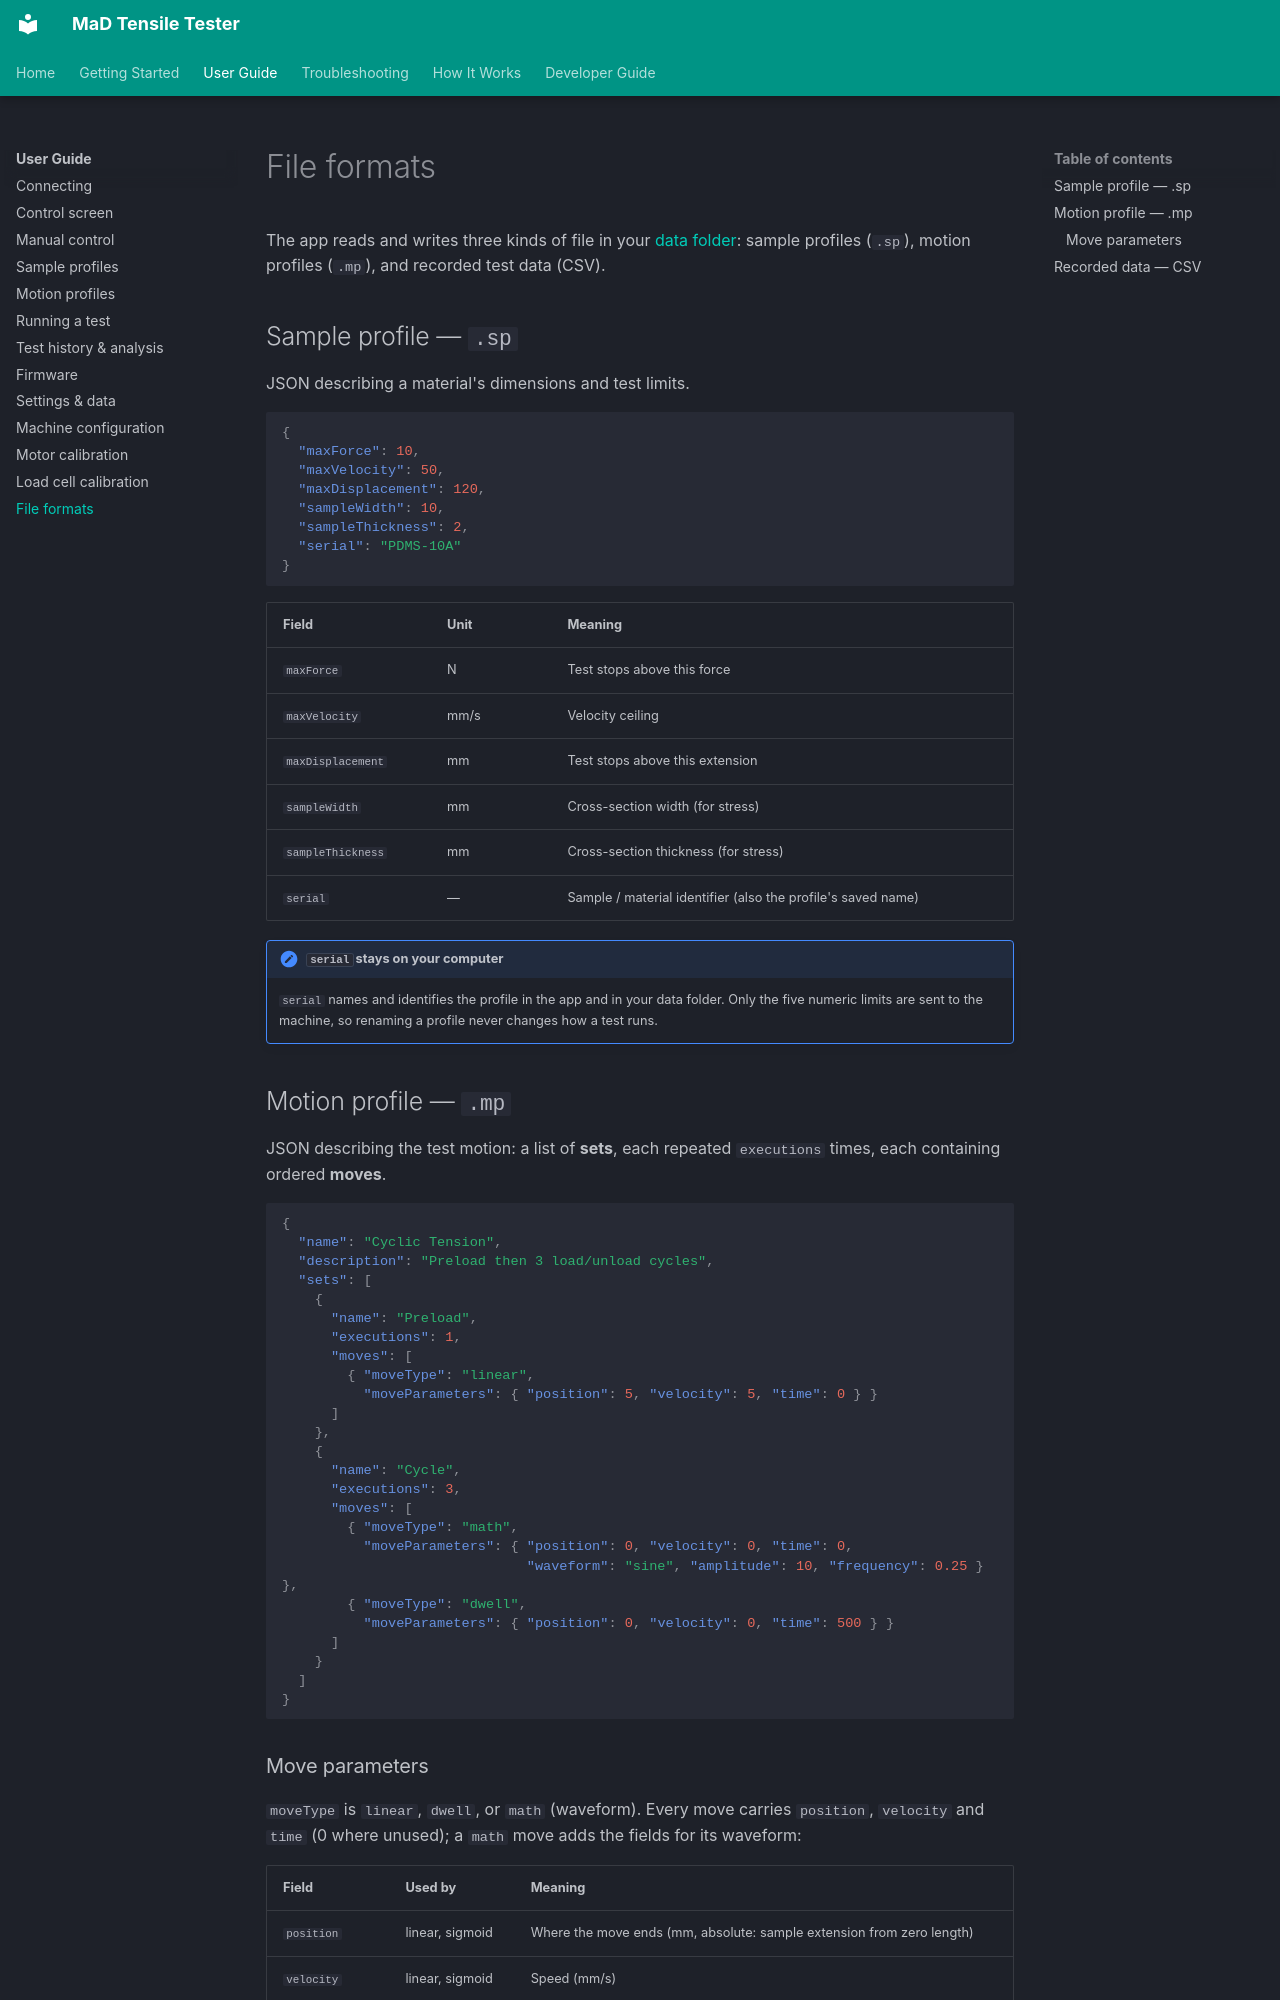

repository: RileyMcCarthy/MaD · page: user-guide/file-formats/index.html · generator: mkdocs

# File formats

The app reads and writes three kinds of file in your
[data folder](settings-and-data.md): sample profiles (`.sp`), motion
profiles (`.mp`), and recorded test data (CSV).

## Sample profile — `.sp`

JSON describing a material's dimensions and test limits.

```json
{
  "maxForce": 10,
  "maxVelocity": 50,
  "maxDisplacement": 120,
  "sampleWidth": 10,
  "sampleThickness": 2,
  "serial": "PDMS-10A"
}
```

| Field | Unit | Meaning |
|---|---|---|
| `maxForce` | N | Test stops above this force |
| `maxVelocity` | mm/s | Velocity ceiling |
| `maxDisplacement` | mm | Test stops above this extension |
| `sampleWidth` | mm | Cross-section width (for stress) |
| `sampleThickness` | mm | Cross-section thickness (for stress) |
| `serial` | — | Sample / material identifier (also the profile's saved name) |

!!! note "`serial` stays on your computer"
    `serial` names and identifies the profile in the app and in your data folder.
    Only the five numeric limits are sent to the machine, so renaming a profile
    never changes how a test runs.

## Motion profile — `.mp`

JSON describing the test motion: a list of **sets**, each repeated `executions`
times, each containing ordered **moves**.

```json
{
  "name": "Cyclic Tension",
  "description": "Preload then 3 load/unload cycles",
  "sets": [
    {
      "name": "Preload",
      "executions": 1,
      "moves": [
        { "moveType": "linear",
          "moveParameters": { "position": 5, "velocity": 5, "time": 0 } }
      ]
    },
    {
      "name": "Cycle",
      "executions": 3,
      "moves": [
        { "moveType": "math",
          "moveParameters": { "position": 0, "velocity": 0, "time": 0,
                              "waveform": "sine", "amplitude": 10, "frequency": 0.25 } },
        { "moveType": "dwell",
          "moveParameters": { "position": 0, "velocity": 0, "time": 500 } }
      ]
    }
  ]
}
```
